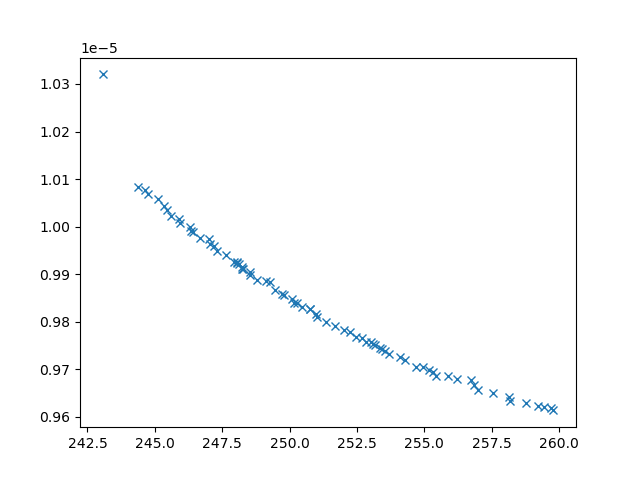

The data file committed next to this chart (first rows):
xline_all_values, yline_all_values, X_all_values, obj1, obj2, obj3, inc
244.4, 1.0083128278937347e-05, [np.float64(3.3751094732054847), 0.1, 10…, 244.4, 1.0083128278937347e-05, 31249434, 0
243.1, 1.0320146076880958e-05, [10, 0.1, np.float64(1.7544549167448134)…, 243.1, 1.0320146076880958e-05, 44704755, 0
253, 9.756854499743136e-06, [np.float64(2.8305491464086883), np.floa…, 253, 9.756854499743136e-06, 3572523, 0
249.4, 9.867580150404712e-06, [np.float64(1.7577679455815112), np.floa…, 249.4, 9.867580150404712e-06, 6043113, 0
250.2, 9.838903719346193e-06, [np.float64(3.4759396574332158), np.floa…, 250.2, 9.838903719346193e-06, 5176052, 0
254.7, 9.705593105207148e-06, [0.1, np.float64(5.803759085876232), np.…, 254.7, 9.705593105207148e-06, 3424172, 0
255.2, 9.698903534697543e-06, [np.float64(2.930149831519169), np.float…, 255.2, 9.698903534697543e-06, 3081636, 0
245.1, 1.005851198591675e-05, [np.float64(5.816334383264937), np.float…, 245.1, 1.005851198591675e-05, 27463975, 0
254.3, 9.719249830082213e-06, [np.float64(2.9617788657570365), np.floa…, 254.3, 9.719249830082213e-06, 3452409, 0
253.5, 9.737797919874701e-06, [np.float64(3.2846845633637454), np.floa…, 253.5, 9.737797919874701e-06, 3743815, 0
258.8, 9.629516453637187e-06, [np.float64(1.3477744779984078), np.floa…, 258.8, 9.629516453637187e-06, 2403308, 0
251.7, 9.790926914723852e-06, [np.float64(3.9007287502893924), np.floa…, 251.7, 9.790926914723852e-06, 4569431, 0
252.4, 9.767367376638327e-06, [np.float64(1.05613144868416), np.float6…, 252.4, 9.767367376638327e-06, 4116488, 0
251, 9.809777414951526e-06, [np.float64(3.8542182708945347), np.floa…, 251, 9.809777414951526e-06, 4670081, 0
259.8, 9.613290274487082e-06, [np.float64(1.1622021206163589), 10, np.…, 259.8, 9.613290274487082e-06, 2331654, 0
258.1, 9.6406112117069e-06, [np.float64(1.9222858053471819), np.floa…, 258.1, 9.6406112117069e-06, 2473341, 0
246.3, 9.998256791953561e-06, [np.float64(4.200289136790831), np.float…, 246.3, 9.998256791953561e-06, 14199065, 0
245.9, 1.000770495536016e-05, [np.float64(4.344356658997578), np.float…, 245.9, 1.000770495536016e-05, 14423219, 0
255.4, 9.686669392089178e-06, [0.1, np.float64(6.451805316409929), np.…, 255.4, 9.686669392089178e-06, 3267382, 0
244.7, 1.0067740330134221e-05, [np.float64(3.8072744653748005), np.floa…, 244.7, 1.0067740330134221e-05, 29177885, 0
252, 9.78153883274232e-06, [np.float64(2.353476325124476), np.float…, 252, 9.78153883274232e-06, 4519207, 0
254.1, 9.725008709732186e-06, [np.float64(2.8846125583701565), np.floa…, 254.1, 9.725008709732186e-06, 3404108, 0
247.3, 9.949300818319765e-06, [np.float64(1.965552653219241), np.float…, 247.3, 9.949300818319765e-06, 8900961, 0
246.4, 9.987609041911421e-06, [np.float64(4.160765563931077), np.float…, 246.4, 9.987609041911421e-06, 11932746, 0
245.3, 1.0043769367783861e-05, [np.float64(4.262345318108523), np.float…, 245.3, 1.0043769367783861e-05, 22136054, 0
258.2, 9.633834467202325e-06, [np.float64(1.7739241785211726), np.floa…, 258.2, 9.633834467202325e-06, 2592563, 0
245.6, 1.0021805692822471e-05, [np.float64(4.5179404631715885), np.floa…, 245.6, 1.0021805692822471e-05, 16502896, 0
249.1, 9.884583469542957e-06, [np.float64(4.734974085524927), np.float…, 249.1, 9.884583469542957e-06, 7221985, 0
246.7, 9.976663544662954e-06, [np.float64(1.4147285660489293), np.floa…, 246.7, 9.976663544662954e-06, 10940837, 0
248.3, 9.911518171879706e-06, [np.float64(3.9590848302866797), np.floa…, 248.3, 9.911518171879706e-06, 7061666, 0
259.2, 9.62295901112298e-06, [np.float64(1.8424133026156917), np.floa…, 259.2, 9.62295901112298e-06, 2363151, 0
256.9, 9.666193804776845e-06, [np.float64(1.730152705769748), np.float…, 256.9, 9.666193804776845e-06, 2566362, 0
245.4, 1.0035650949427392e-05, [np.float64(4.95580567824142), np.float6…, 245.4, 1.0035650949427392e-05, 19743648, 0
256.2, 9.679544242495475e-06, [np.float64(2.9947806679493754), np.floa…, 256.2, 9.679544242495475e-06, 2674813, 0
247.2, 9.959469679066094e-06, [np.float64(3.6393139259886844), np.floa…, 247.2, 9.959469679066094e-06, 10504192, 0
247.9, 9.925076860043362e-06, [np.float64(3.892686410059956), np.float…, 247.9, 9.925076860043362e-06, 7434027, 0
251.4, 9.798329274885571e-06, [np.float64(3.2764866514760063), np.floa…, 251.4, 9.798329274885571e-06, 4101767, 0
244.6, 1.0077067461588973e-05, [np.float64(4.627393955703565), 0.1, np.…, 244.6, 1.0077067461588973e-05, 31850701, 0
253.7, 9.732020621464352e-06, [np.float64(0.3205003020997847), np.floa…, 253.7, 9.732020621464352e-06, 3659394, 0
259.4, 9.619620055393068e-06, [np.float64(1.620491973478944), np.float…, 259.4, 9.619620055393068e-06, 2337218, 0
257.6, 9.649195596624667e-06, [np.float64(2.349925165195797), np.float…, 257.6, 9.649195596624667e-06, 2581620, 0
255.9, 9.68534317329021e-06, [np.float64(3.1935940782620134), np.floa…, 255.9, 9.68534317329021e-06, 2771024, 0
248.5, 9.898717647570614e-06, [np.float64(4.038256898078037), np.float…, 248.5, 9.898717647570614e-06, 6886608, 0
247.7, 9.94068966817379e-06, [np.float64(4.1461324675761775), np.floa…, 247.7, 9.94068966817379e-06, 9566270, 0
257, 9.656694068030538e-06, [np.float64(2.1277442092973065), np.floa…, 257, 9.656694068030538e-06, 2750567, 0
248, 9.92505136925224e-06, [np.float64(4.164864087607038), np.float…, 248, 9.92505136925224e-06, 8708974, 0
250.8, 9.825721739572517e-06, [np.float64(4.4614152784482135), np.floa…, 250.8, 9.825721739572517e-06, 5721943, 0
250.4, 9.830524881535743e-06, [np.float64(4.060866855368355), np.float…, 250.4, 9.830524881535743e-06, 5243202, 0
252.3, 9.779083175032262e-06, [np.float64(3.497694858679959), np.float…, 252.3, 9.779083175032262e-06, 4237841, 0
248.1, 9.921011154855028e-06, [np.float64(3.9966750139355423), np.floa…, 248.1, 9.921011154855028e-06, 8394501, 0
253.1, 9.753597721938686e-06, [np.float64(2.824076963237088), np.float…, 253.1, 9.753597721938686e-06, 3500709, 0
245.9, 1.0016825009707838e-05, [np.float64(3.894898922023911), np.float…, 245.9, 1.0016825009707838e-05, 16411515, 0
252.8, 9.75740490972752e-06, [np.float64(3.733148594568148), np.float…, 252.8, 9.75740490972752e-06, 4242258, 0
256.7, 9.676920821506044e-06, [np.float64(1.472231684791621), np.float…, 256.7, 9.676920821506044e-06, 2454393, 0
253.4, 9.743080788188342e-06, [np.float64(2.9886796112863654), np.floa…, 253.4, 9.743080788188342e-06, 3557079, 0
248.2, 9.911554208101591e-06, [np.float64(4.224856678767531), np.float…, 248.2, 9.911554208101591e-06, 7405699, 0
250.3, 9.838525251246898e-06, [np.float64(2.0115421628854255), np.floa…, 250.3, 9.838525251246898e-06, 5494852, 0
249.3, 9.883591536116829e-06, [np.float64(5.780004704578983), np.float…, 249.3, 9.883591536116829e-06, 7707656, 0
248.2, 9.914520783188753e-06, [np.float64(2.327808953243995), np.float…, 248.2, 9.914520783188753e-06, 7694263, 0
255.3, 9.694428299909689e-06, [np.float64(2.522929288160859), np.float…, 255.3, 9.694428299909689e-06, 3060125, 0
... 16 more rows
